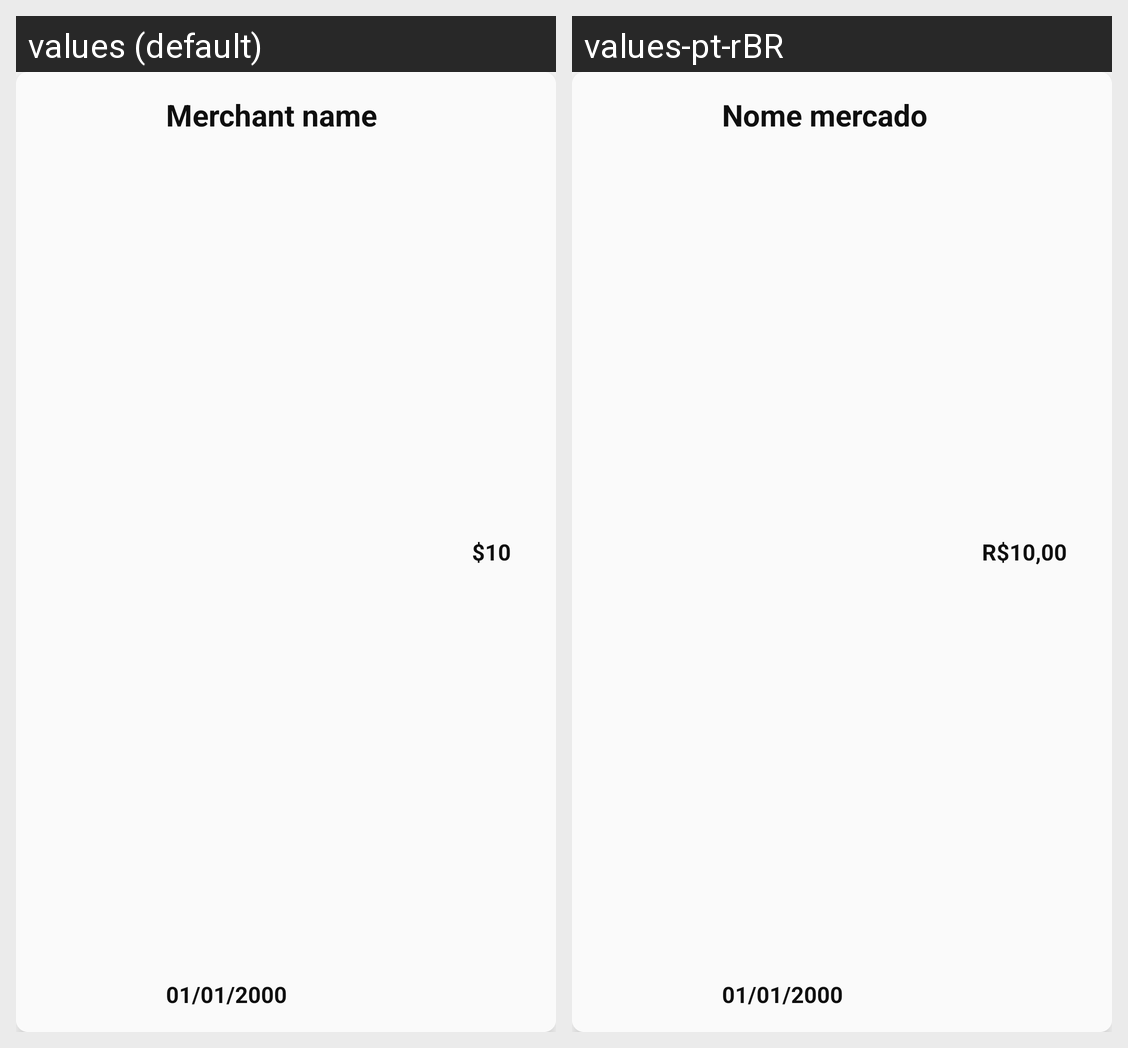

Locale-by-locale string values for the Android screen shown in this grid:
Android screen res/layout/receipt_card_view.xml rendered under 2 locales, left to right: values (default), values-pt-rBR. Device: Nexus 5 (rendered at 1080×1920; each locale shown at half size, 540×960, under a caption strip naming it); theme Theme.Empty.
Strings drawn on this screen, with the default value and each locale's value (text and hints the layout hard-codes, and strings that could not be matched under every locale, appear in the picture but are not listed):

all_receipts_default_merchant_name
  values: Merchant name
  values-pt-rBR: Nome mercado

all_receipts_default_value
  values: $10
  values-pt-rBR: R$10,00

all_receipts_default_date
  values: 01/01/2000
  values-pt-rBR: 01/01/2000
